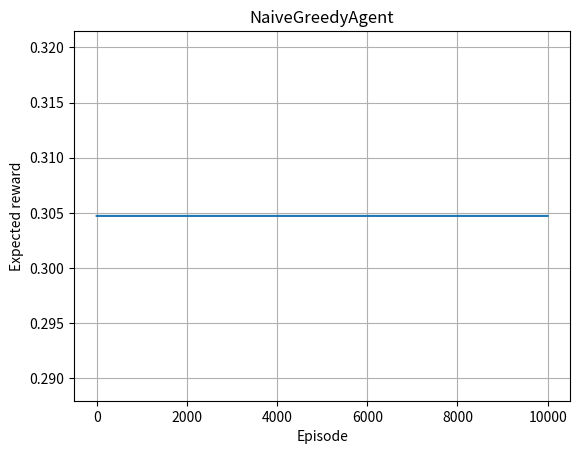
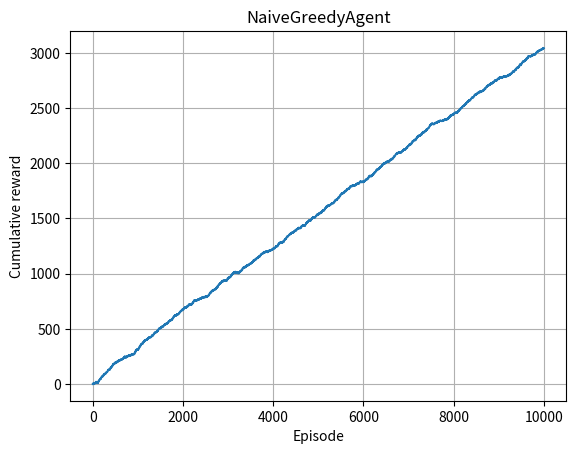
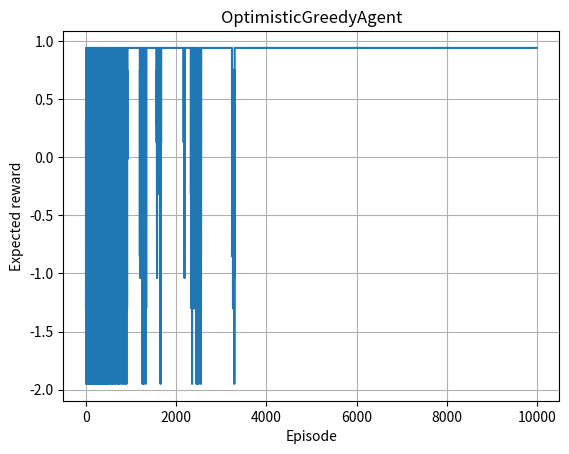
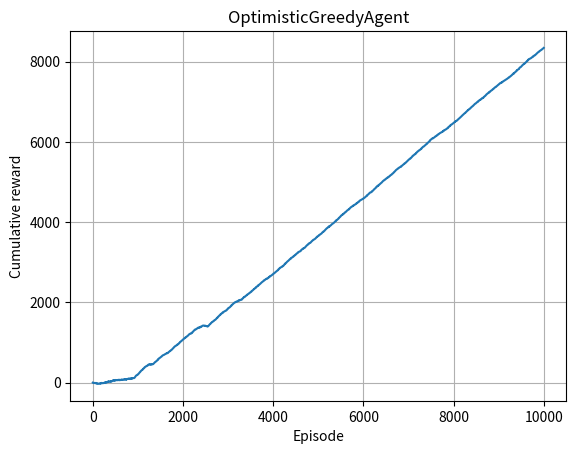
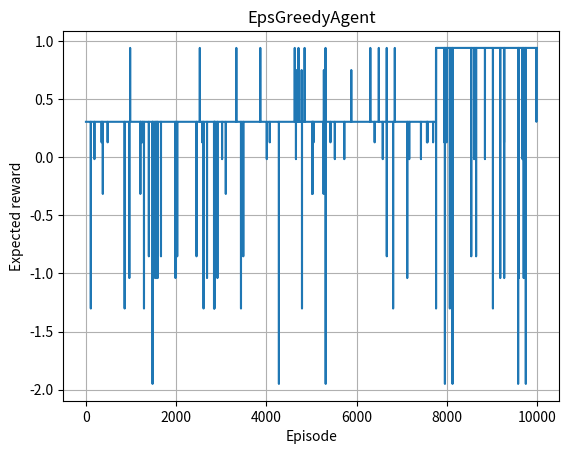
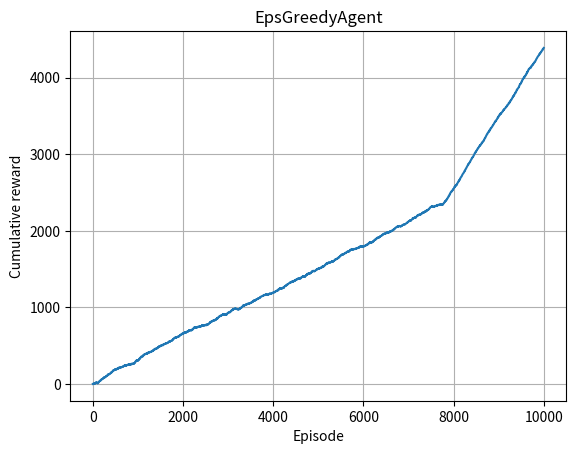
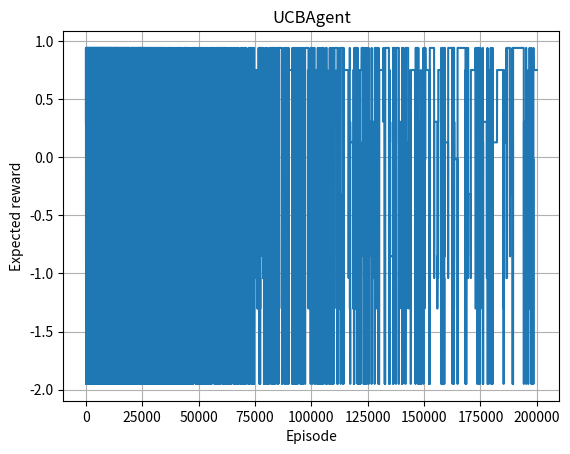
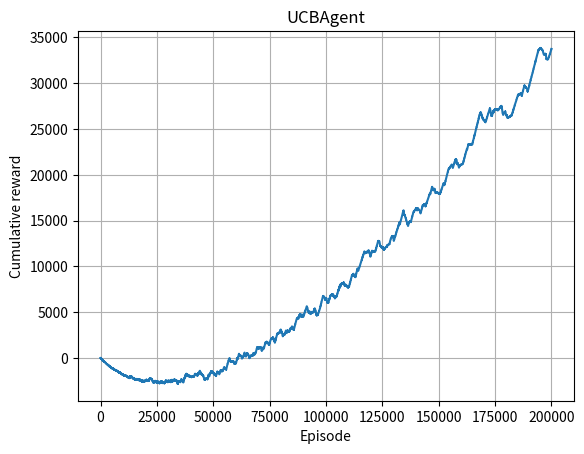

Python code for these plots, in order:
# %%
import numpy as np
import matplotlib.pyplot as plt
from abc import ABC, abstractmethod
from scipy.stats import norm


class Agent(ABC):
    estimated_values: np.ndarray

    @abstractmethod
    def __init__(self):
        ...

    @abstractmethod
    def act(self, random_state) -> int:
        ...

    @abstractmethod
    def update(self, action: int, reward: float) -> None:
        ...


def multiarmed_bandit(
    n_arms: int,
    seed: int,
    n_episodes: int,
    agent: Agent,
) -> None:
    name = type(agent).__name__
    true_values = np.random.default_rng(seed).standard_normal(size=n_arms)

    expected_rewards = []
    cumulative_rewards = []
    for i in range(n_episodes):
        action = agent.act(seed + i)
        reward: float = np.random.default_rng(seed + i).normal(loc=true_values[action])  # noqa
        agent.update(action, reward)
        expected_rewards.append(true_values[action])
        cumulative_rewards.append(
            cumulative_rewards[-1] + reward
            if len(cumulative_rewards) > 0
            else reward
        )

    print("=" * 40 + name + "=" * 40)
    print(f"True values: {[round(value, 3) for value in true_values]}")
    print(f"Estimated values: {[round(value, 3) for value in agent.estimated_values]}")

    plt.plot(expected_rewards)
    plt.xlabel("Episode")
    plt.ylabel("Expected reward")
    plt.title(name)
    plt.grid()
    plt.show()
    plt.clf()

    plt.plot(cumulative_rewards)
    plt.xlabel("Episode")
    plt.ylabel("Cumulative reward")
    plt.title(name)
    plt.grid()
    plt.show()
    plt.clf()


def greedy_action(values: np.ndarray, random_state):
    greedy_actions = np.nonzero(values == values.max())[0]
    return np.random.default_rng(random_state).choice(greedy_actions)


n_arms = 10
seed = 42
lr = 0.01

# %%
class NaiveGreedyAgent(Agent):
    def __init__(self, n_arms: int, lr: float):
        self.estimated_values = np.zeros((n_arms,))
        self.lr = lr

    def act(self, random_state):
        return greedy_action(values=self.estimated_values, random_state=random_state)

    def update(self, action: int, reward: float):
        self.estimated_values[action] += self.lr * (reward - self.estimated_values[action])


multiarmed_bandit(
    n_arms=n_arms,
    seed=seed,
    n_episodes=10 ** 4,
    agent=NaiveGreedyAgent(n_arms=n_arms, lr=lr),
)

# %%
class OptimisticGreedyAgent(Agent):
    def __init__(self, n_arms: int, lr: float):
        self.estimated_values = np.zeros((n_arms,)) + norm.ppf(0.99)
        self.lr = lr

    def act(self, random_state):
        return greedy_action(values=self.estimated_values, random_state=random_state)

    def update(self, action: int, reward: float):
        self.estimated_values[action] += self.lr * (reward - self.estimated_values[action])


multiarmed_bandit(
    n_arms=n_arms,
    seed=seed,
    n_episodes=10 ** 4,
    agent=OptimisticGreedyAgent(n_arms=n_arms, lr=lr),
)

# %%
class EpsGreedyAgent(Agent):
    def __init__(self, n_arms: int, lr: float, eps: float):
        self.estimated_values = np.zeros((n_arms,))
        self.lr = lr
        self.eps = eps

    def act(self, random_state):
        rng = np.random.default_rng(random_state)
        return (
            greedy_action(values=self.estimated_values, random_state=random_state)
            if rng.uniform() > self.eps
            else rng.integers(len(self.estimated_values))
        )

    def update(self, action: int, reward: float):
        self.estimated_values[action] += self.lr * (reward - self.estimated_values[action])


multiarmed_bandit(
    n_arms=n_arms,
    seed=seed,
    n_episodes=10 ** 4,
    agent=EpsGreedyAgent(n_arms=n_arms, lr=lr, eps=0.01),
)

# %%
class UCBAgent(Agent):
    def __init__(self, n_arms: int, lr: float, c: float):
        self.estimated_values = np.zeros((n_arms,))
        self.num_updates = np.zeros((n_arms,))
        self.total_updates = 0
        self.lr = lr
        self.c = c

    def act(self, random_state):
        if self.num_updates.min() == 0:
            return np.argmin(self.num_updates)

        ucb_values = self.estimated_values + self.c * np.sqrt(np.log(self.num_updates.sum()) / self.num_updates)
        return greedy_action(values=ucb_values, random_state=random_state)

    def update(self, action: int, reward: float):
        self.num_updates[action] += 1
        self.estimated_values[action] += self.lr * (reward - self.estimated_values[action])


multiarmed_bandit(
    n_arms=n_arms,
    seed=seed,
    n_episodes=2 * 10 ** 5,
    agent=UCBAgent(n_arms=n_arms, lr=lr, c=100),
)
